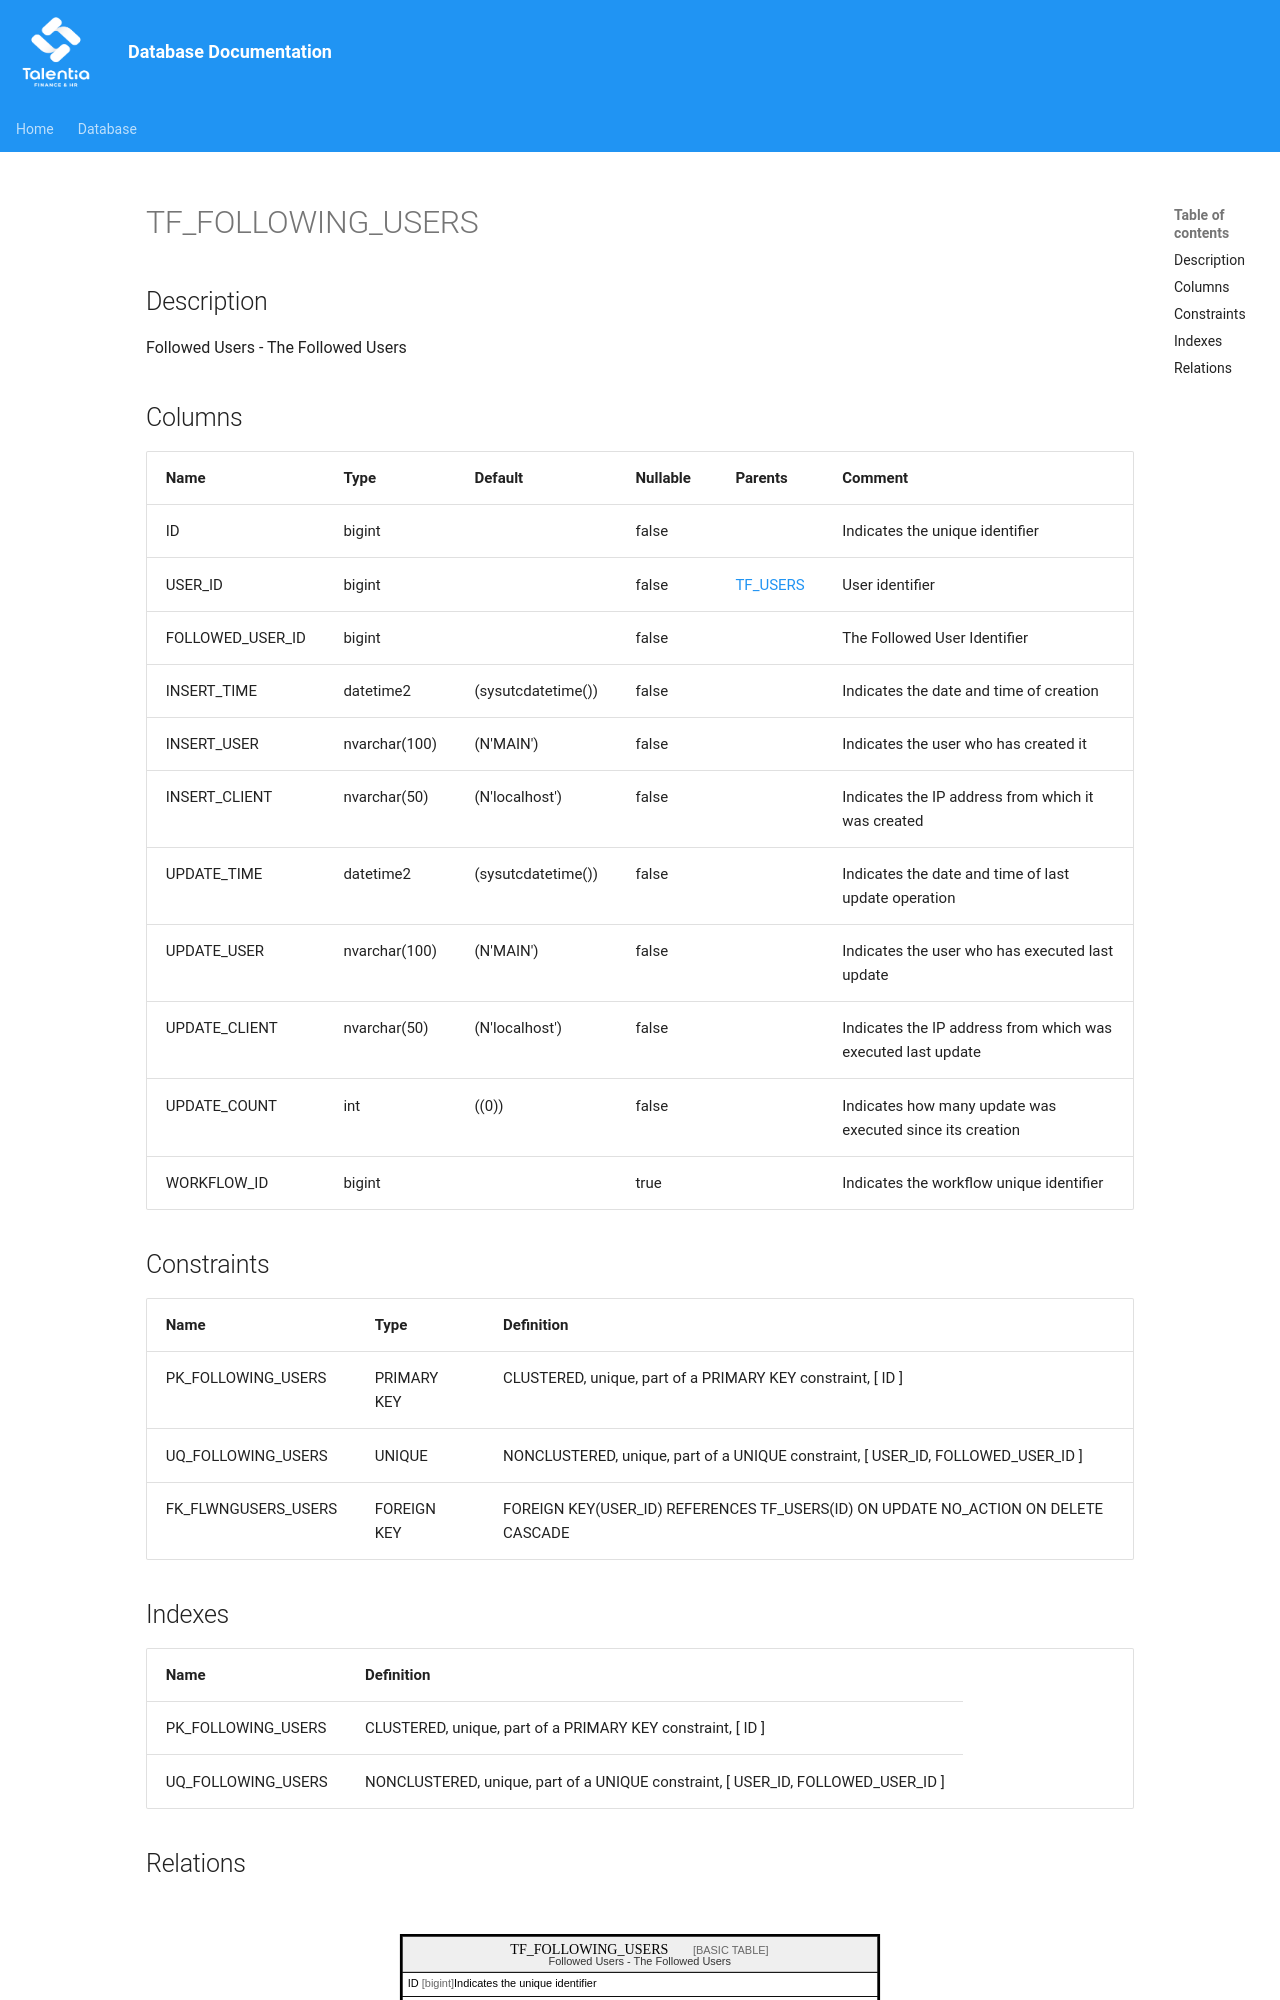

repository: giovanniporcelli/documentazione-db · page: schema/TF_FOLLOWING_USERS/index.html · generator: mkdocs

# TF_FOLLOWING_USERS

## Description

Followed Users - The Followed Users  


## Columns

| Name | Type | Default | Nullable | Parents | Comment |
| ---- | ---- | ------- | -------- | ------- | ------- |
| ID | bigint |  | false |  | Indicates the unique identifier |
| USER_ID | bigint |  | false | [TF_USERS](TF_USERS.md) | User identifier |
| FOLLOWED_USER_ID | bigint |  | false |  | The Followed User Identifier |
| INSERT_TIME | datetime2 | (sysutcdatetime()) | false |  | Indicates the date and time of creation |
| INSERT_USER | nvarchar(100) | (N'MAIN') | false |  | Indicates the user who has created it |
| INSERT_CLIENT | nvarchar(50) | (N'localhost') | false |  | Indicates the IP address from which it was created |
| UPDATE_TIME | datetime2 | (sysutcdatetime()) | false |  | Indicates the date and time of last update operation |
| UPDATE_USER | nvarchar(100) | (N'MAIN') | false |  | Indicates the user who has executed last update |
| UPDATE_CLIENT | nvarc
